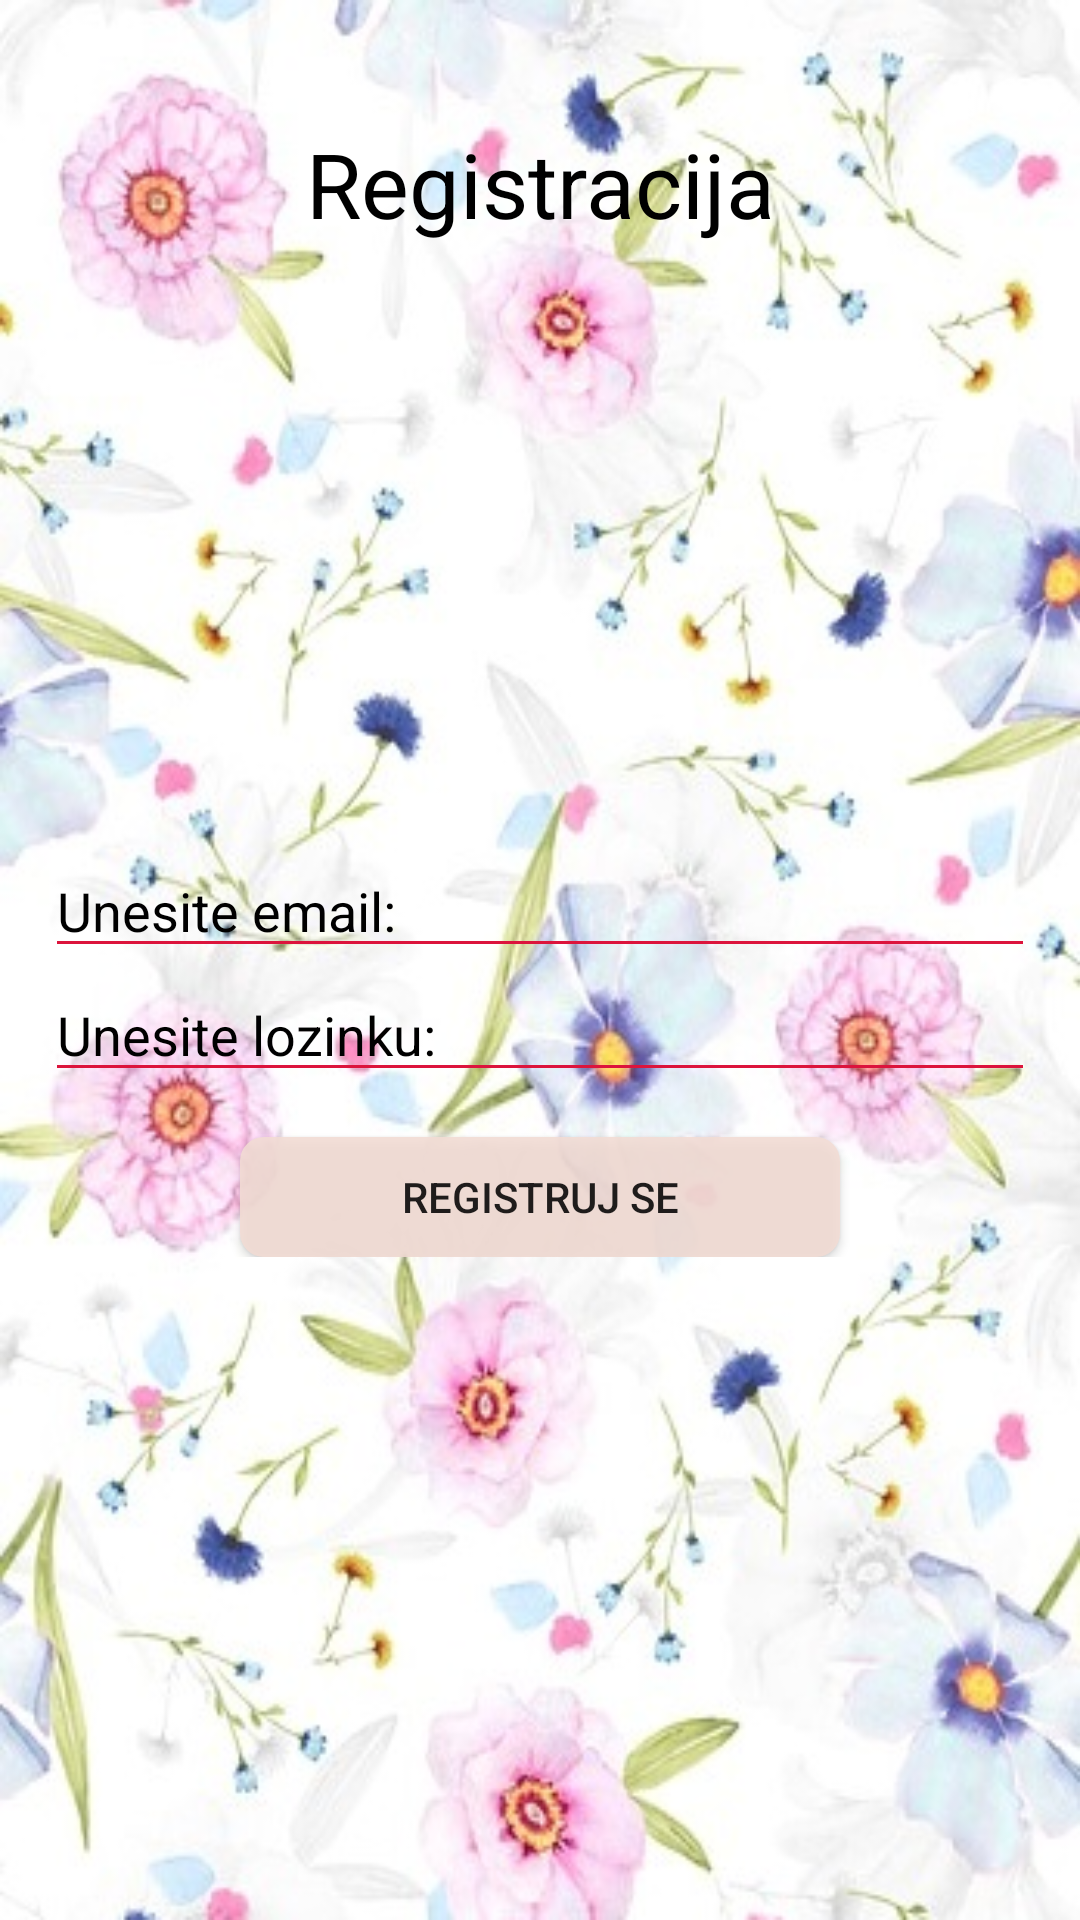

Layout XML and referenced resources for this Android screen:
<!-- AndroidManifest.xml: application theme AppTheme -->
<!-- res/layout/activity_registracija.xml -->
<?xml version="1.0" encoding="utf-8"?>
<RelativeLayout xmlns:android="http://schemas.android.com/apk/res/android"
    xmlns:app="http://schemas.android.com/apk/res-auto"
    xmlns:tools="http://schemas.android.com/tools"
    android:layout_width="match_parent"
    android:layout_height="match_parent"
    android:background="@drawable/floral_background"
    android:paddingTop="40dp"
    tools:context=".Registracija">

    <TextView
        android:id="@+id/imageView"
        android:layout_width="wrap_content"
        android:layout_height="wrap_content"
        android:layout_alignParentTop="true"
        android:layout_centerHorizontal="true"
        android:layout_marginTop="1dp"
        android:gravity="center"
        android:text="Registracija"
        android:textColor="@color/crna"
        android:textSize="30dp"
        android:textStyle="normal"

        />


    <LinearLayout
        android:layout_width="match_parent"
        android:layout_height="wrap_content"
        android:gravity="center_horizontal"
        android:paddingTop="50dp">

    </LinearLayout>


    <LinearLayout
        android:layout_width="match_parent"
        android:layout_height="wrap_content"
        android:layout_below="@+id/imageView"
        android:layout_marginTop="200dp"
        android:orientation="vertical">


        <EditText
            android:id="@+id/username"
            android:layout_width="match_parent"
            android:layout_height="match_parent"
            android:layout_marginLeft="15dp"


            android:layout_marginRight="15dp"
            android:backgroundTint="#DC143C"
            android:foregroundTint="#DC143C"
            android:hint="Unesite email:"
            android:textColor="@color/crna"

            android:textColorHint="@color/crna" />

        <EditText
            android:id="@+id/password"
            android:layout_width="match_parent"
            android:layout_height="match_parent"
            android:layout_marginLeft="15dp"

            android:layout_marginRight="15dp"
            android:backgroundTint="#DC143C"
            android:foregroundTint="#DC143C"
            android:hint="Unesite lozinku:"
            android:textColor="@color/crna"

            android:textColorHint="@color/crna" />


        <Button
            android:id="@+id/dugme"
            android:layout_width="200dp"
            android:layout_height="40dp"
            android:layout_gravity="center"
            android:layout_marginTop="15dp"
            android:background="@drawable/dugme"
            android:text="Registruj se" />


    </LinearLayout>


</RelativeLayout>
<!-- resources referenced by this layout -->
<resources>
  <color name="crna">#000000</color>
  <!-- drawable dugme (drawable) -->
  <?xml version="1.0" encoding="utf-8"?>
  <shape xmlns:android="http://schemas.android.com/apk/res/android"
      android:shape="rectangle">
      <solid android:color="@color/colorDugme" />
      <corners
          android:bottomLeftRadius="8dp"
          android:bottomRightRadius="8dp"
          android:topLeftRadius="8dp"
          android:topRightRadius="8dp" />
  </shape>
  <!-- drawable floral_background: jpg bitmap (drawable, 63118 bytes) -->
  <style name="AppTheme" parent="Theme.AppCompat.Light.DarkActionBar">
          
          <item name="colorPrimary">@color/colorPrimary</item>
          <item name="colorPrimaryDark">@color/colorPrimaryDark</item>
          <item name="colorAccent">@color/colorAccent</item>
      </style>
  <color name="colorDugme">#E1F3DCD4</color>
  <color name="colorPrimary">#F3DCD4</color>
  <color name="colorPrimaryDark">#F3DCD4</color>
  <color name="colorAccent">#F3DCD4</color>
</resources>
